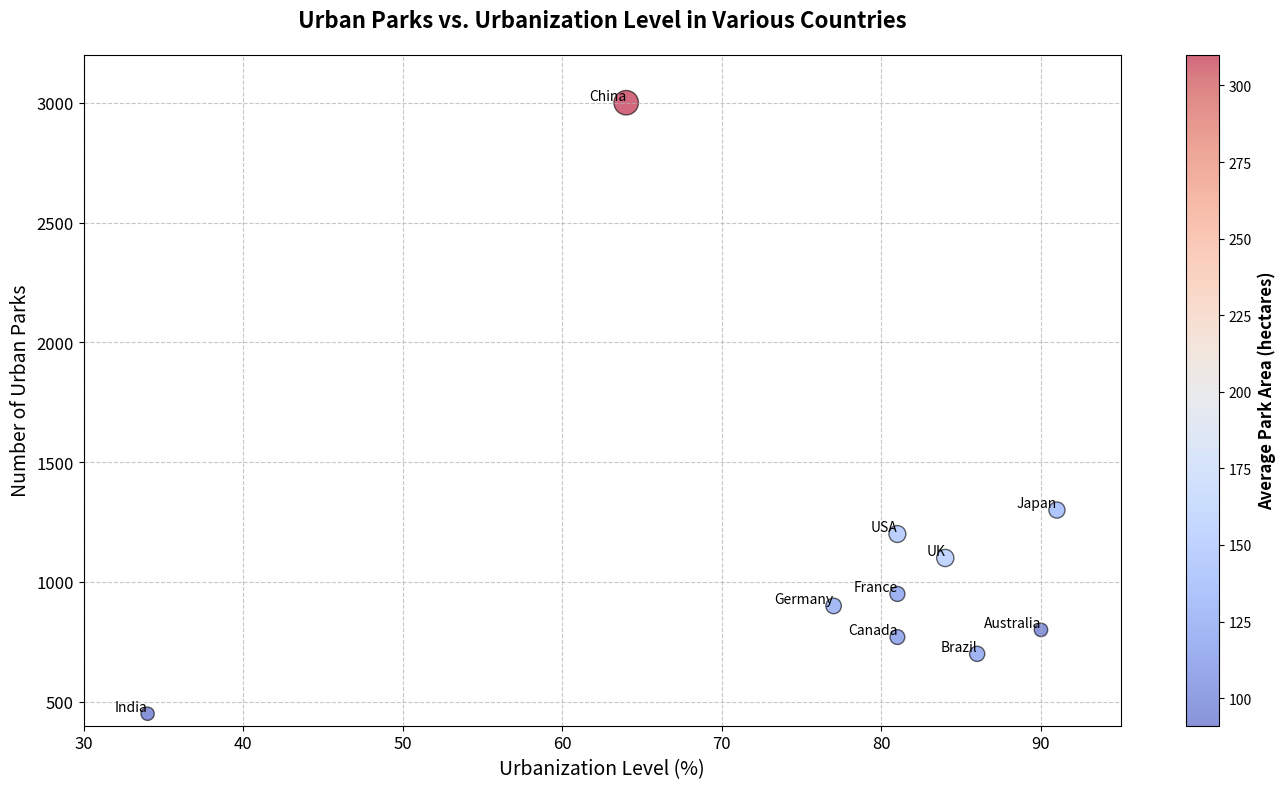

This figure's Python source:
import matplotlib.pyplot as plt
import numpy as np

# Backstory:
# This scatter plot shows the relationship between the number of urban parks in various countries and the level of urbanization (percentage of the population living in urban areas).
# We aim to illustrate how different levels of urbanization influence the infrastructural and social push towards creating urban parks.

# Contextual Data
countries = ['USA', 'China', 'Germany', 'Brazil', 'India', 'UK', 'France', 'Australia', 'Canada', 'Japan']
urban_parks = np.array([1200, 3000, 900, 700, 450, 1100, 950, 800, 770, 1300])
urbanization_level = np.array([81, 64, 77, 86, 34, 84, 81, 90, 81, 91])

# Calculate average area of urban parks (hypothetical data based on urban parks count)
average_park_area = urban_parks / 10 + np.random.randint(1, 50, size=len(urban_parks))

# Create a figure with scatter plot and additional information
fig, ax = plt.subplots(figsize=(14, 8))

# Scatter plot
scatter = ax.scatter(urbanization_level, urban_parks, s=average_park_area, c=average_park_area, cmap='coolwarm', alpha=0.6, edgecolor='black')

# Title and labels
ax.set_title('Urban Parks vs. Urbanization Level in Various Countries', fontsize=16, fontweight='bold', pad=20)
ax.set_xlabel('Urbanization Level (%)', fontsize=14)
ax.set_ylabel('Number of Urban Parks', fontsize=14)

# Adding a color bar
cbar = fig.colorbar(scatter, ax=ax)
cbar.set_label('Average Park Area (hectares)', fontsize=12, fontweight='bold')

# Annotate each point with the country name
for i, country in enumerate(countries):
    ax.annotate(country, (urbanization_level[i], urban_parks[i]), fontsize=10, ha='right', va='bottom', color='black')

# Enhancements
ax.grid(True, linestyle='--', alpha=0.7)
plt.xticks(fontsize=12)
plt.yticks(fontsize=12)
ax.set_xlim(30, 95)  # Adjust limits for better view
ax.set_ylim(400, 3200)

# Automatically adjust layout to prevent overlap
plt.tight_layout()

# Display the plot
plt.show()
